Dataset: TeaData (GitHub, matthewyuart/Enose-Data). Classes: bad quality tea, jasmine tea, oolong tea.

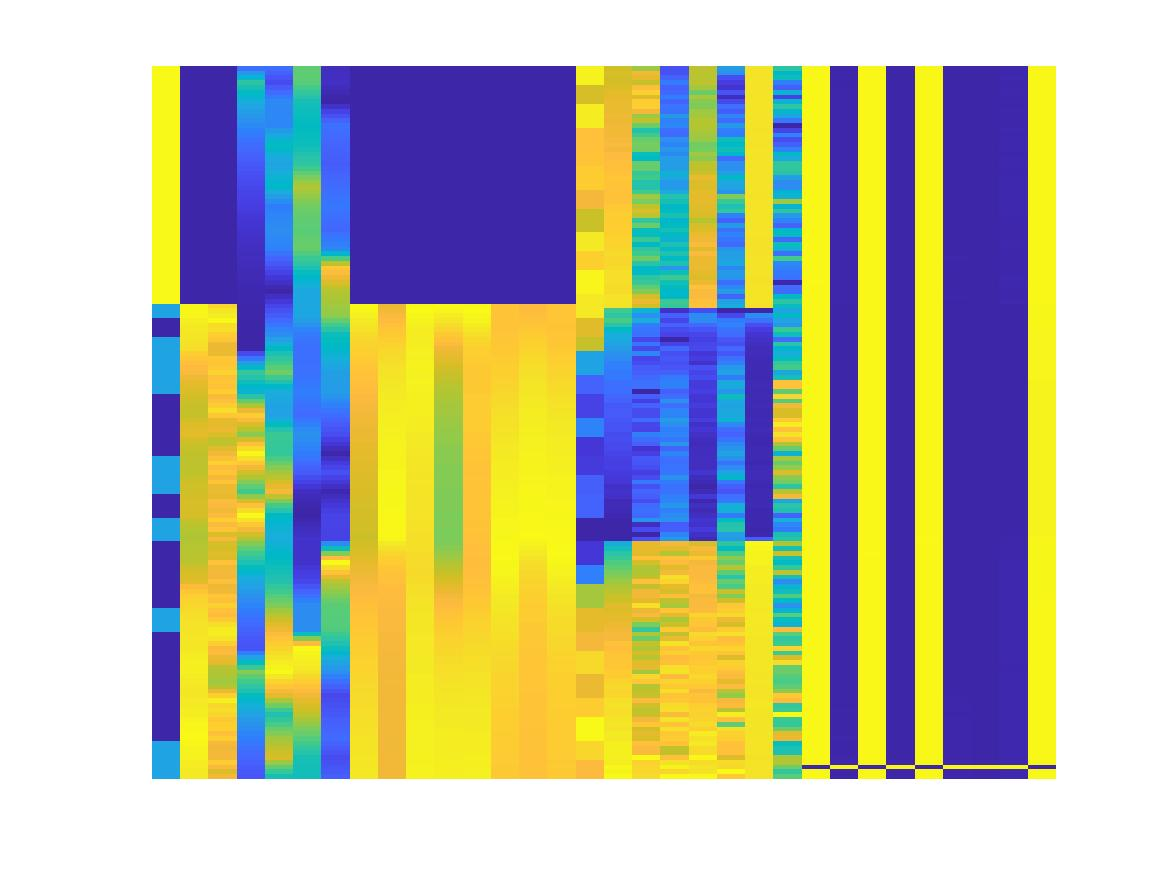
Label: bad quality tea

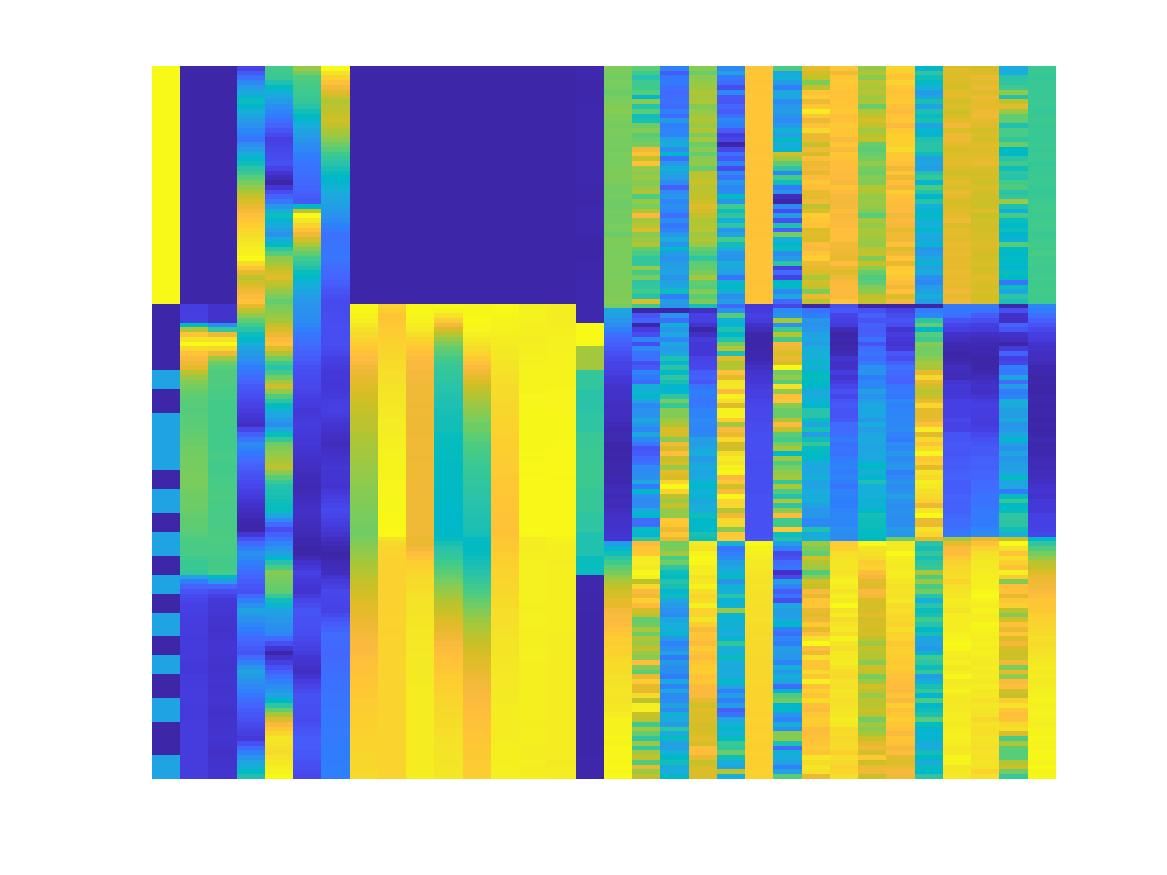
Label: jasmine tea

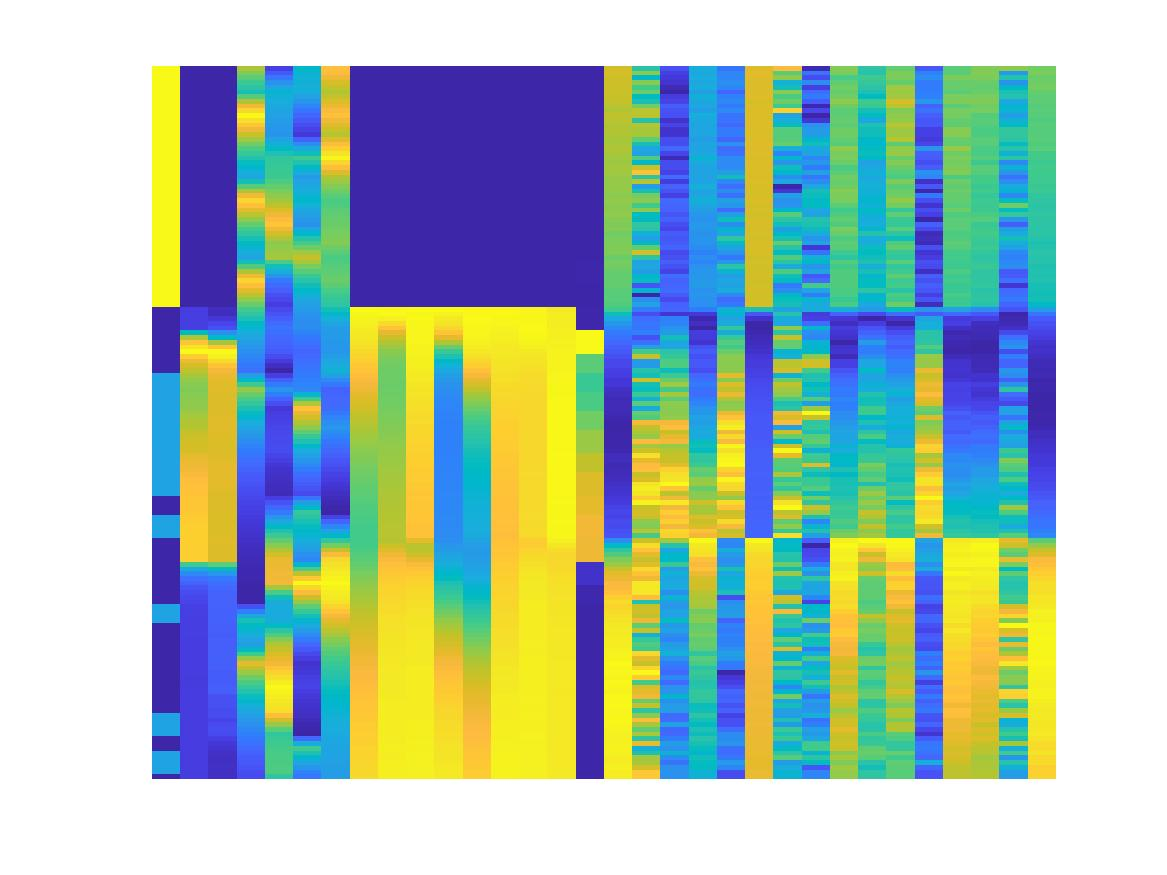
Label: oolong tea

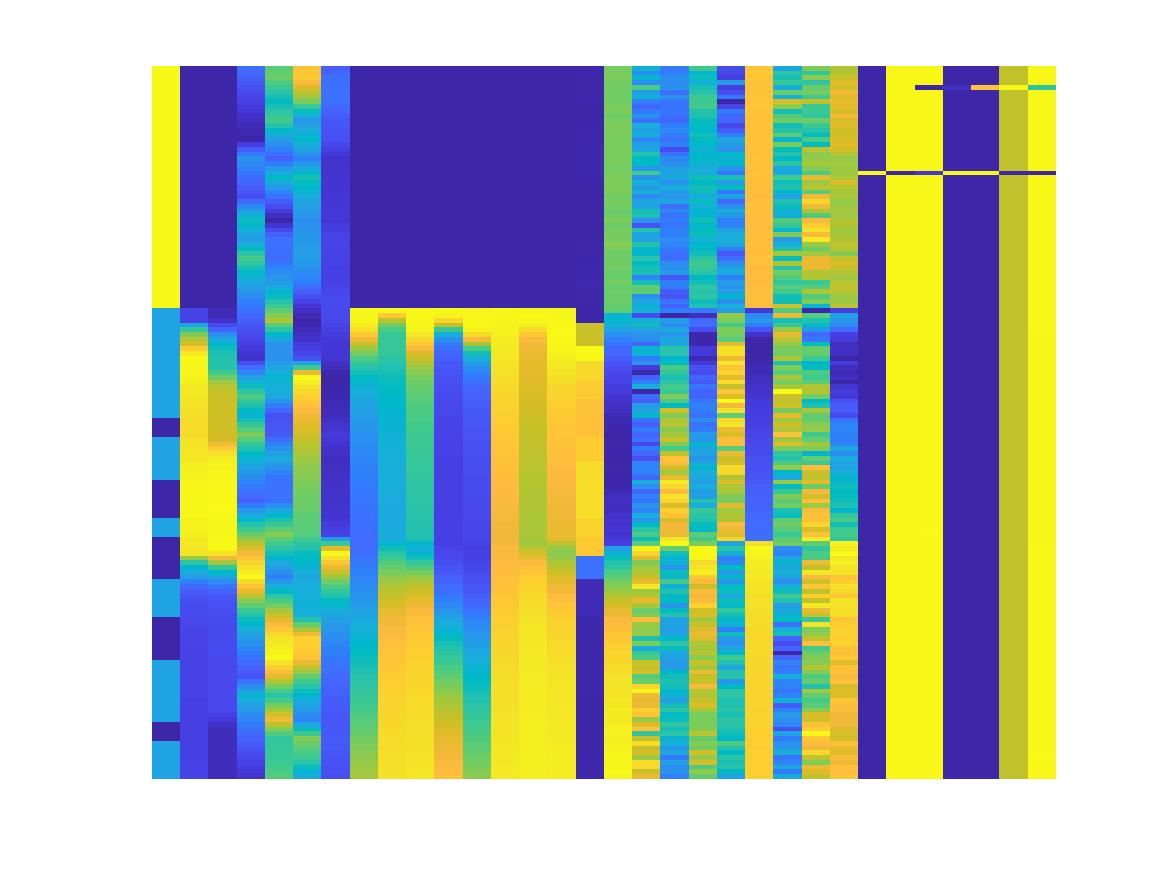
Label: bad quality tea

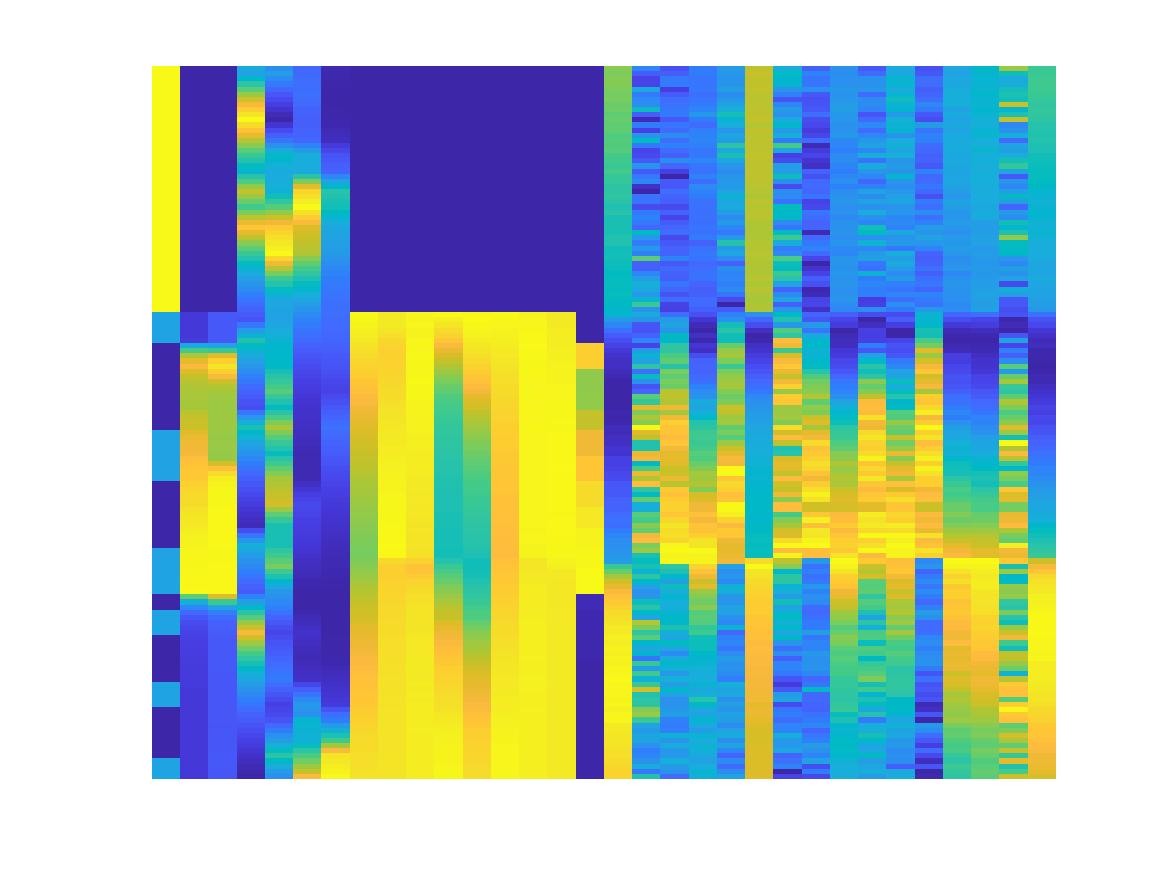
Label: jasmine tea

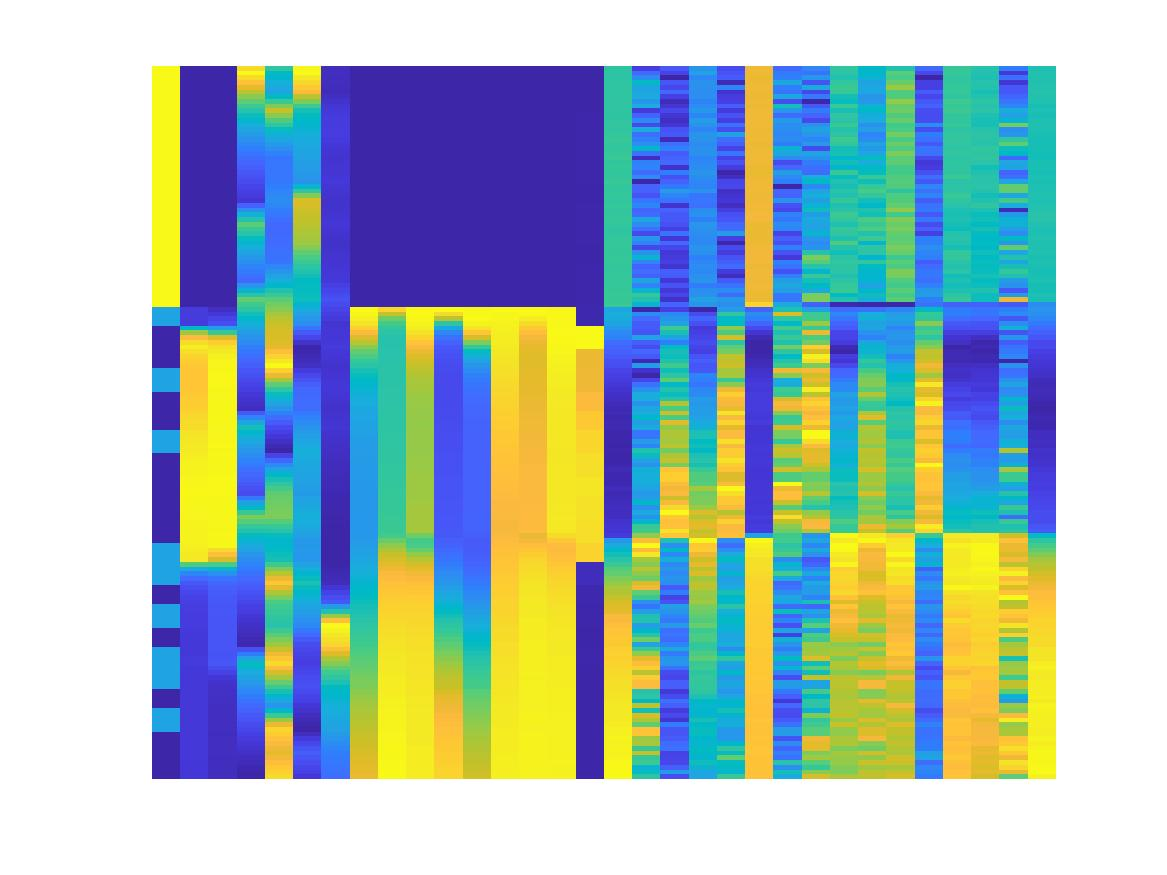
Label: oolong tea
